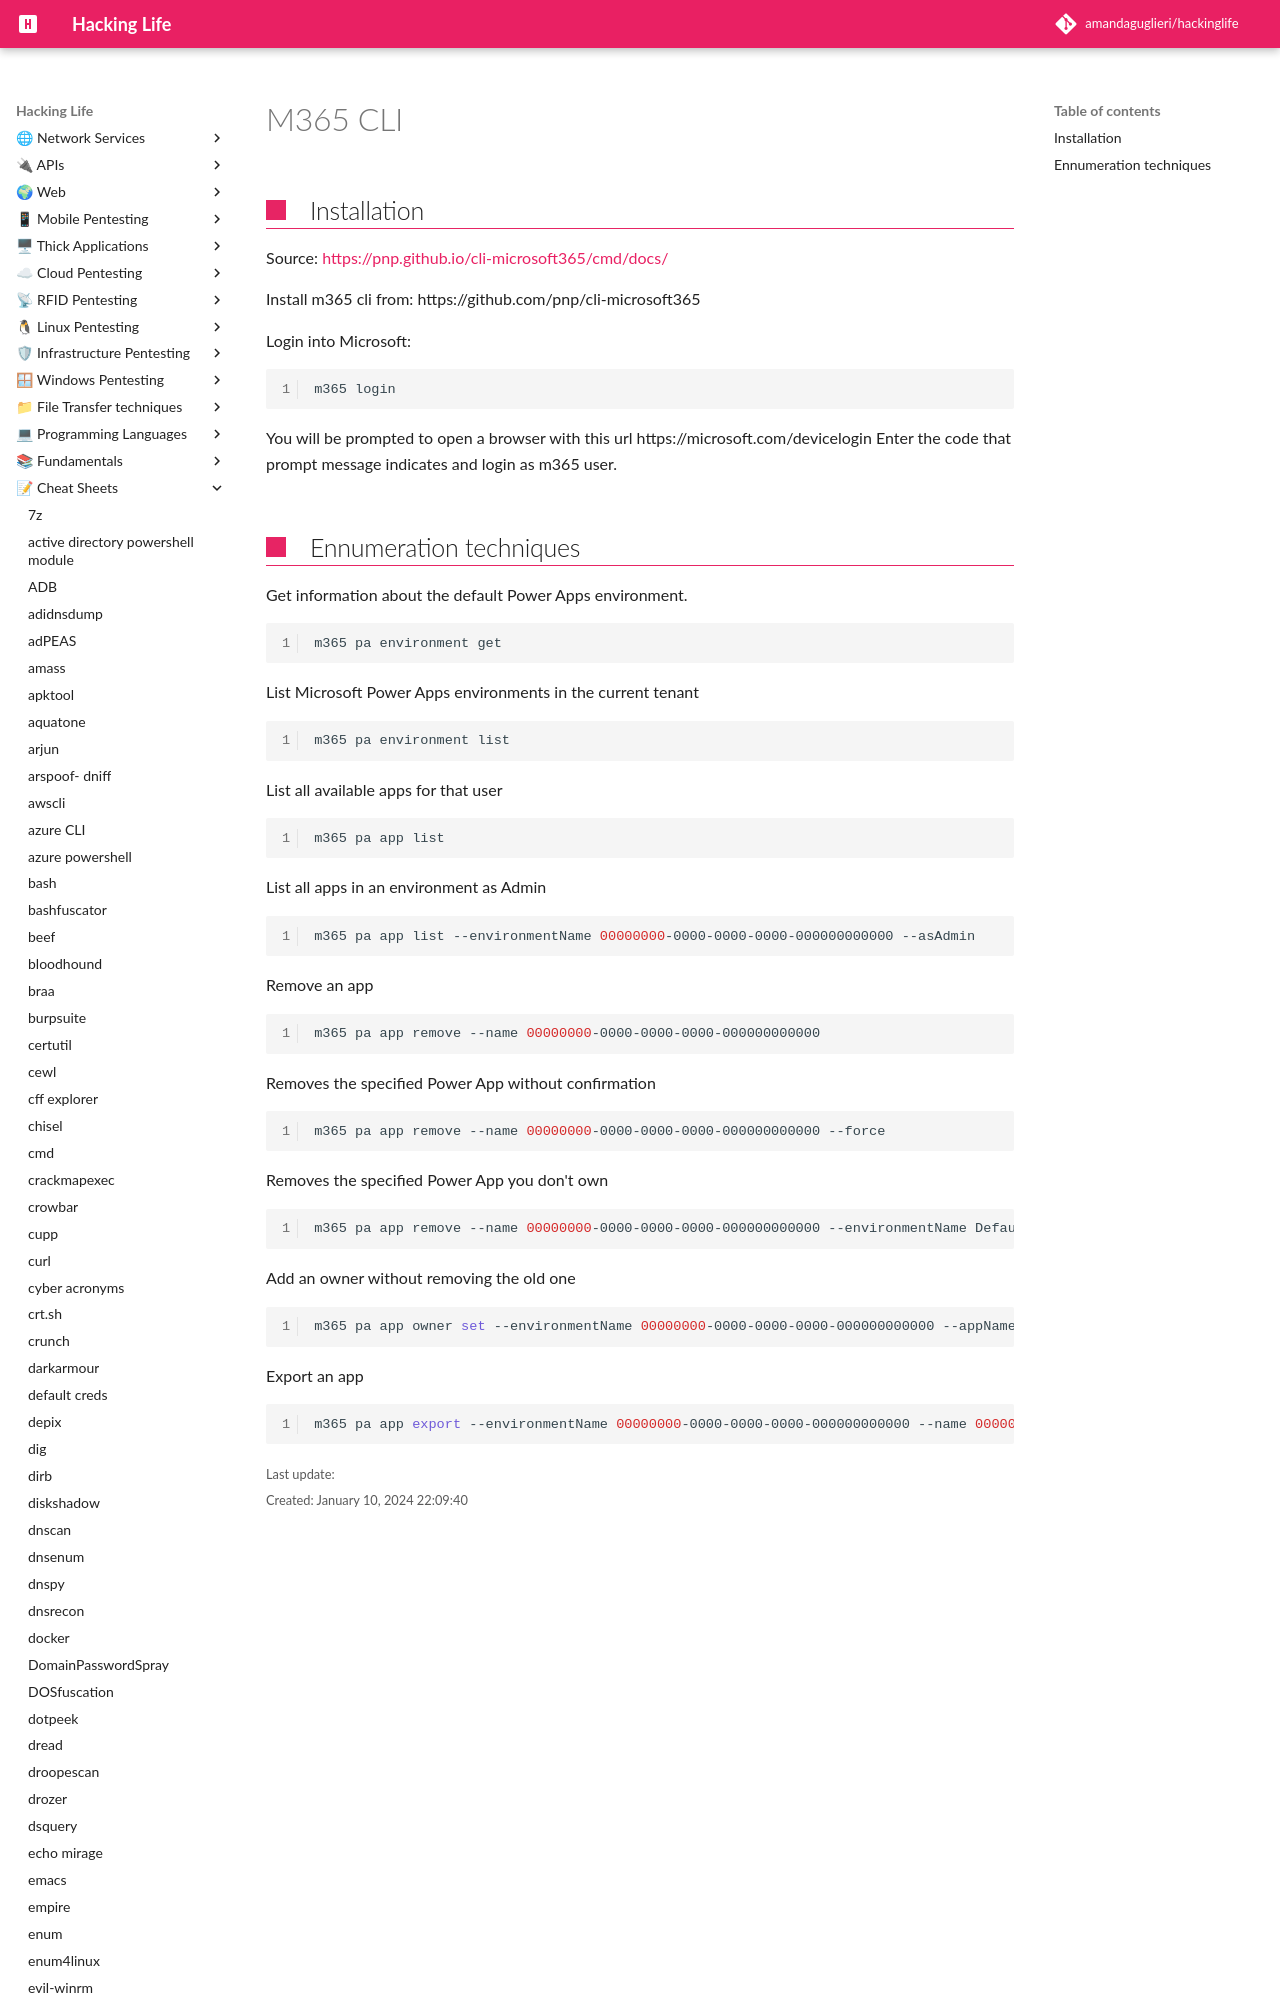

repository: amandaguglieri/hackinglife · page: m365-cli/index.html · generator: mkdocs

---
title: M365 CLI 
author: amandaguglieri
draft: false
TableOfContents: true
tags:
  - Microsoft 365
  - pentesting
---

# M365 CLI
  

## Installation

Source: [https://pnp.github.io/cli-microsoft365/cmd/docs/ ](https://pnp.github.io/cli-microsoft365/cmd/docs/ )
  
  
Install m365 cli from: https://github.com/pnp/cli-microsoft365  

Login into Microsoft:  

```bash
m365 login  
```
